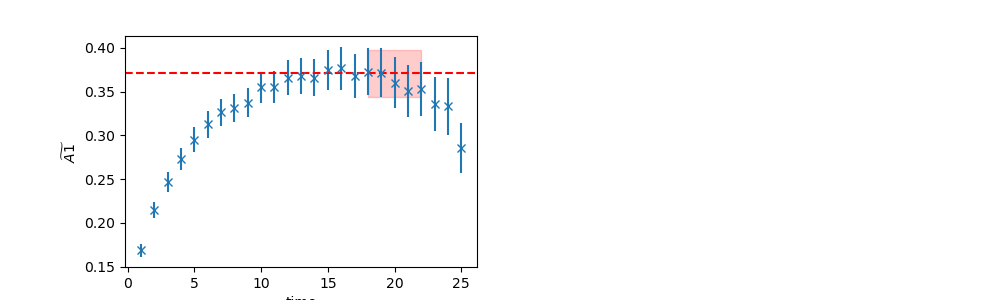

The file beside this chart, header and first rows:
	EffectiveMass	Error	RegUp	RegLow
0	0.3709	0.02653	23	18
